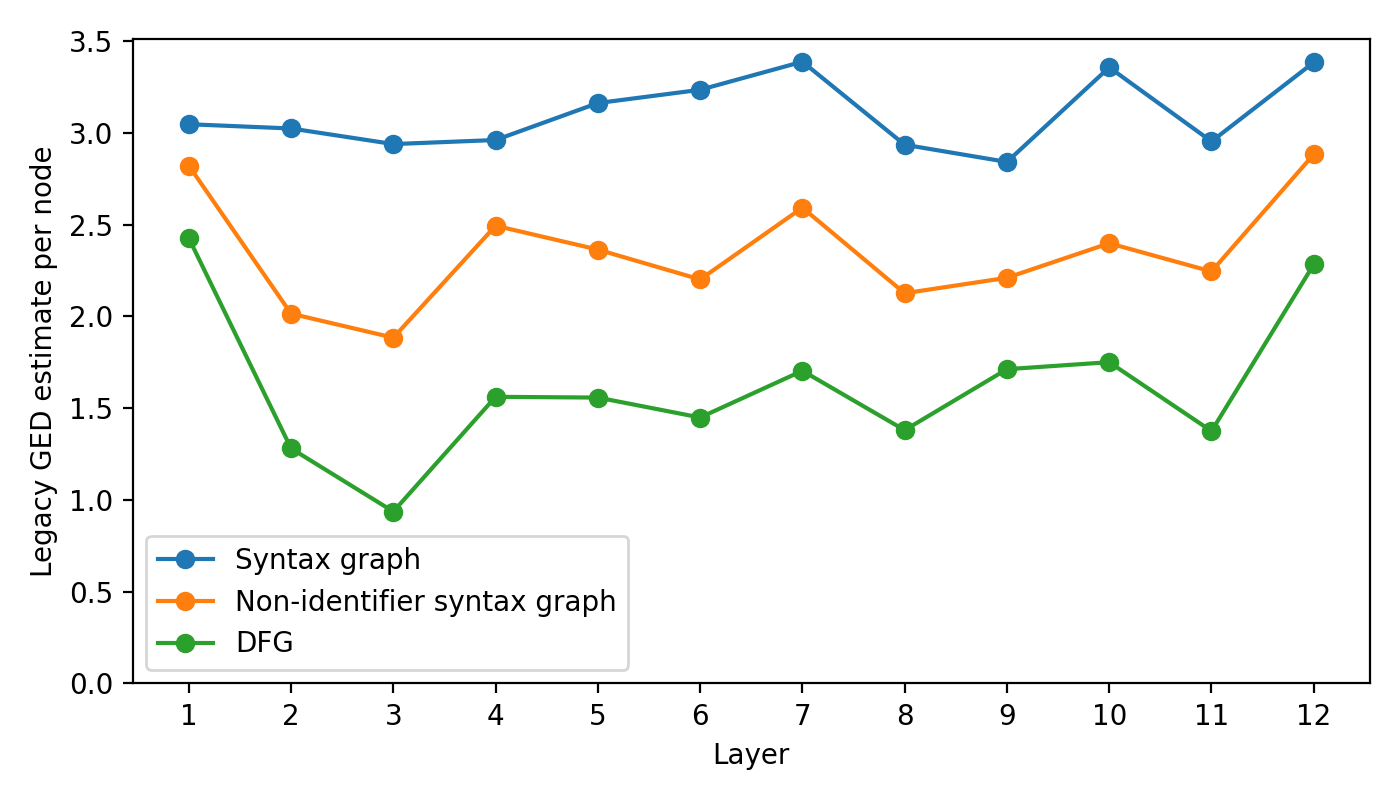

The file beside this chart, header and first rows:
language, model, layer_index, layer_number_one_based, distance_mode, method, graph, head_index, head_number_one_based, ged_per_node
go, codet5, 0, 1, legacy, legacy_networkx_optimize_first_candidate, ast, 7, 8, 3.047
go, codet5, 0, 1, legacy, legacy_networkx_optimize_first_candidate, ast_wo_identifiers, 7, 8, 2.821
go, codet5, 0, 1, legacy, legacy_networkx_optimize_first_candidate, dfg, 7, 8, 2.426
go, codet5, 1, 2, legacy, legacy_networkx_optimize_first_candidate, ast, 3, 4, 3.024
go, codet5, 1, 2, legacy, legacy_networkx_optimize_first_candidate, ast_wo_identifiers, 3, 4, 2.015
go, codet5, 1, 2, legacy, legacy_networkx_optimize_first_candidate, dfg, 5, 6, 1.281
go, codet5, 2, 3, legacy, legacy_networkx_optimize_first_candidate, ast, 7, 8, 2.939
go, codet5, 2, 3, legacy, legacy_networkx_optimize_first_candidate, ast_wo_identifiers, 4, 5, 1.884
go, codet5, 2, 3, legacy, legacy_networkx_optimize_first_candidate, dfg, 4, 5, 0.9366
go, codet5, 3, 4, legacy, legacy_networkx_optimize_first_candidate, ast, 7, 8, 2.961
go, codet5, 3, 4, legacy, legacy_networkx_optimize_first_candidate, ast_wo_identifiers, 3, 4, 2.494
go, codet5, 3, 4, legacy, legacy_networkx_optimize_first_candidate, dfg, 0, 1, 1.562
go, codet5, 4, 5, legacy, legacy_networkx_optimize_first_candidate, ast, 7, 8, 3.162
go, codet5, 4, 5, legacy, legacy_networkx_optimize_first_candidate, ast_wo_identifiers, 8, 9, 2.364
go, codet5, 4, 5, legacy, legacy_networkx_optimize_first_candidate, dfg, 8, 9, 1.558
go, codet5, 5, 6, legacy, legacy_networkx_optimize_first_candidate, ast, 7, 8, 3.235
go, codet5, 5, 6, legacy, legacy_networkx_optimize_first_candidate, ast_wo_identifiers, 10, 11, 2.201
go, codet5, 5, 6, legacy, legacy_networkx_optimize_first_candidate, dfg, 10, 11, 1.449
go, codet5, 6, 7, legacy, legacy_networkx_optimize_first_candidate, ast, 7, 8, 3.388
go, codet5, 6, 7, legacy, legacy_networkx_optimize_first_candidate, ast_wo_identifiers, 11, 12, 2.592
go, codet5, 6, 7, legacy, legacy_networkx_optimize_first_candidate, dfg, 4, 5, 1.704
go, codet5, 7, 8, legacy, legacy_networkx_optimize_first_candidate, ast, 7, 8, 2.935
go, codet5, 7, 8, legacy, legacy_networkx_optimize_first_candidate, ast_wo_identifiers, 6, 7, 2.126
go, codet5, 7, 8, legacy, legacy_networkx_optimize_first_candidate, dfg, 5, 6, 1.38
go, codet5, 8, 9, legacy, legacy_networkx_optimize_first_candidate, ast, 7, 8, 2.841
go, codet5, 8, 9, legacy, legacy_networkx_optimize_first_candidate, ast_wo_identifiers, 7, 8, 2.21
go, codet5, 8, 9, legacy, legacy_networkx_optimize_first_candidate, dfg, 7, 8, 1.712
go, codet5, 9, 10, legacy, legacy_networkx_optimize_first_candidate, ast, 2, 3, 3.357
go, codet5, 9, 10, legacy, legacy_networkx_optimize_first_candidate, ast_wo_identifiers, 2, 3, 2.398
go, codet5, 9, 10, legacy, legacy_networkx_optimize_first_candidate, dfg, 5, 6, 1.75
go, codet5, 10, 11, legacy, legacy_networkx_optimize_first_candidate, ast, 3, 4, 2.953
go, codet5, 10, 11, legacy, legacy_networkx_optimize_first_candidate, ast_wo_identifiers, 2, 3, 2.245
go, codet5, 10, 11, legacy, legacy_networkx_optimize_first_candidate, dfg, 2, 3, 1.375
go, codet5, 11, 12, legacy, legacy_networkx_optimize_first_candidate, ast, 3, 4, 3.384
go, codet5, 11, 12, legacy, legacy_networkx_optimize_first_candidate, ast_wo_identifiers, 3, 4, 2.883
go, codet5, 11, 12, legacy, legacy_networkx_optimize_first_candidate, dfg, 3, 4, 2.283
